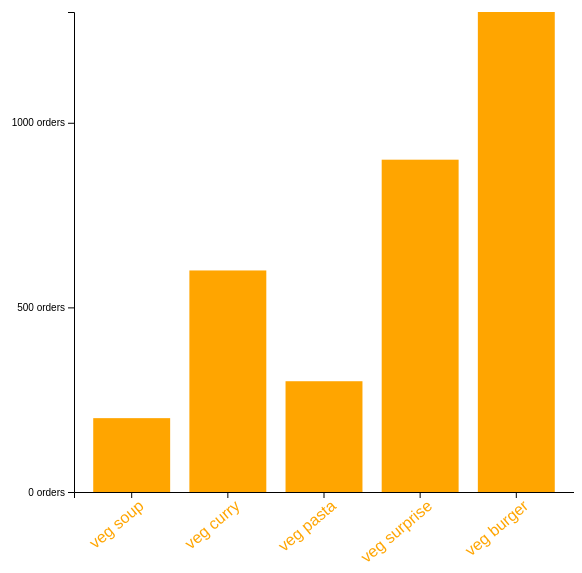
D3 v5 page, settled after 360 driven frames (6 s of simulated time); the page loaded 1 data file(s).


// ── js/basic_chart_generate.js
const svg = d3.select('.canvas')
    .append('svg')
    .attr('width', 600)
    .attr('height', 600)

d3.json('json/basic_chart_generate.json').then(data => {


    // 設邊距
    const margin = {
        top: 20,
        right: 20,
        bottom: 100,
        left: 100
    }

    const graphWidth = 600 - margin.left - margin.right;
    const graphHeight = 600 - margin.top - margin.bottom;

    const graph = svg.append('g')
        .attr('width', graphWidth)
        .attr('hieght', graphHeight)
        .attr('transform', `translate(${margin.left}, ${margin.top})`)

    // 顯示資料中的最小的、最大的、最小與最大的(兩個都顯示)
    const min = d3.min(data, d => d.order);
    const max = d3.max(data, d => d.order);
    const extent = d3.extent(data, d => d.order)
    console.log(min, max, extent);

    // domain 範圍
    // range 以同比例domain顯示在這個range中
    const y = d3.scaleLinear()
        .domain([0, max])
        .range([graphHeight, 0]);

    // 自動計算要多少寬
    const x = d3.scaleBand()
        .domain(data.map(item => item.name))
        .range([0, 500])
        .paddingInner(0.2)
        .paddingOuter(0.2);

    const rects = graph.selectAll('rect')
        .data(data)

    // 設定x,y軸資訊
    const xAxisGroup = graph.append('g')
        .attr('transform', `translate(0, ${graphHeight})`);
    const yAxisGroup = graph.append('g');
    
    const xAxis = d3.axisBottom(x);
    const yAxis = d3.axisLeft(y)
        .ticks(3)
        .tickFormat(d => d + ' orders');

    xAxisGroup.call(xAxis);
    yAxisGroup.call(yAxis);

    xAxisGroup.selectAll('text')
        .attr('transform', 'rotate(-40)')
        .attr('text-anchor', 'end')
        .attr('fill', 'orange')
        .attr('font-size', '16px')


    // 數據顯示
    rects.enter()
        .append('rect')
        .attr('width', x.bandwidth)
        .attr('height', d => graphHeight - y(d.order))
        .attr('fill', 'orange')
        .attr('x', d => x(d.name))
        .attr('y', d => y(d.order));

})


### data: json/basic_chart_generate.json
[
 {
  "name": "veg soup",
  "order": 200
 },
 {
  "name": "veg curry",
  "order": 600
 },
 {
  "name": "veg pasta",
  "order": 300
 },
 {
  "name": "veg surprise",
  "order": 900
 },
 {
  "name": "veg burger",
  "order": 1300
 }
]